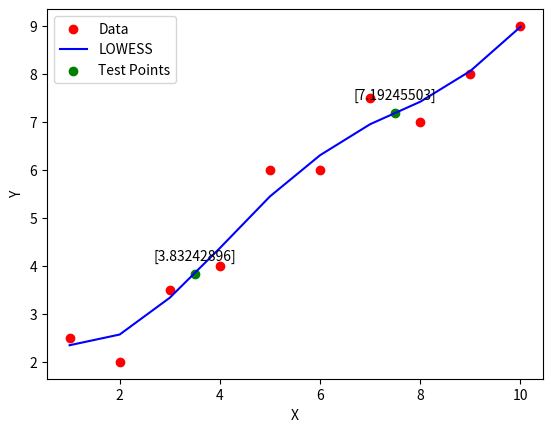

Recreate this plot in Python.
import numpy as np
import matplotlib.pyplot as plt


def local_weighted_regression(x, y, x0, tau):
    # Calculate weights
    weights = np.exp(-((x - x0) ** 2) / (2 * tau ** 2))

    # Expand dimensions for matrix operations
    x = x[:, np.newaxis]
    y = y[:, np.newaxis]
    weights = weights[:, np.newaxis]

    # Design matrix
    X = np.hstack((np.ones((len(x), 1)), x))

    # Compute beta
    beta = np.linalg.pinv(X.T @ (weights * X)) @ (X.T @ (weights * y))

    return beta[0] + beta[1] * x0


def lowess(x, y, tau, x_vals=None):
    if x_vals is None:
        x_vals = np.linspace(min(x), max(x), len(x))
    y_vals = np.array([local_weighted_regression(x, y, x0, tau) for x0 in x_vals])
    return x_vals, y_vals


# Example data
x = np.array([1, 2, 3, 4, 5, 6, 7, 8, 9, 10])
y = np.array([2.5, 2.0, 3.5, 4.0, 6.0, 6.0, 7.5, 7.0, 8.0, 9.0])

# Bandwidth parameter
tau = 1.0

# Perform LOWESS
x_vals, y_vals = lowess(x, y, tau)

# Test points
test_points = [3.5, 7.5]
test_point_y = [local_weighted_regression(x, y, test_point, tau) for test_point in test_points]
# test_point_y_str = [f'{y:.2f}' for y in test_point_y]  # Convert to string
test_point_y_str = [str(y) for y in test_point_y]  # Convert to string

# Plot the results
plt.scatter(x, y, color='red', label='Data')
plt.plot(x_vals, y_vals, color='blue', label='LOWESS')
plt.scatter(test_points, test_point_y, color='green', label='Test Points')
for i, txt in enumerate(test_point_y_str):
    plt.annotate(txt, (test_points[i], test_point_y[i]), textcoords="offset points", xytext=(0,10), ha='center')
plt.xlabel('X')
plt.ylabel('Y')
plt.legend()
plt.show()
